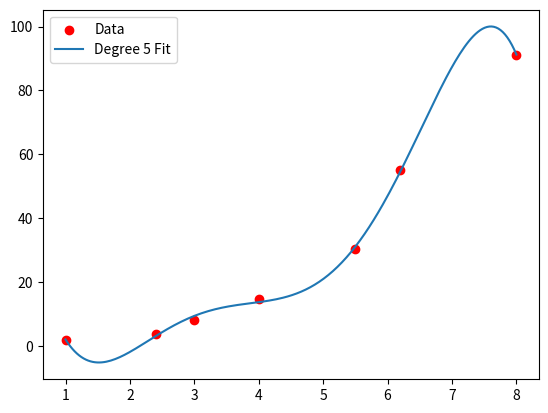

Write the Python code that produced this figure.
import numpy as np
import matplotlib.pyplot as plt

# Sample data
x = np.array([1, 2.4, 3, 4, 5.5, 6.2, 8])
y = np.array([2.1, 3.9, 8.2, 14.8, 30.5, 55.1, 91.2])

# Fit a degree 5 polynomial
coeffs = np.polyfit(x, y, 5)

# Create polynomial function from the coefficients
p = np.poly1d(coeffs)

# Plot
x_fit = np.linspace(min(x), max(x), 200)
y_fit = p(x_fit)

plt.scatter(x, y, color='red', label='Data')
plt.plot(x_fit, y_fit, label='Degree 5 Fit')
plt.legend()
plt.show(block=True)
